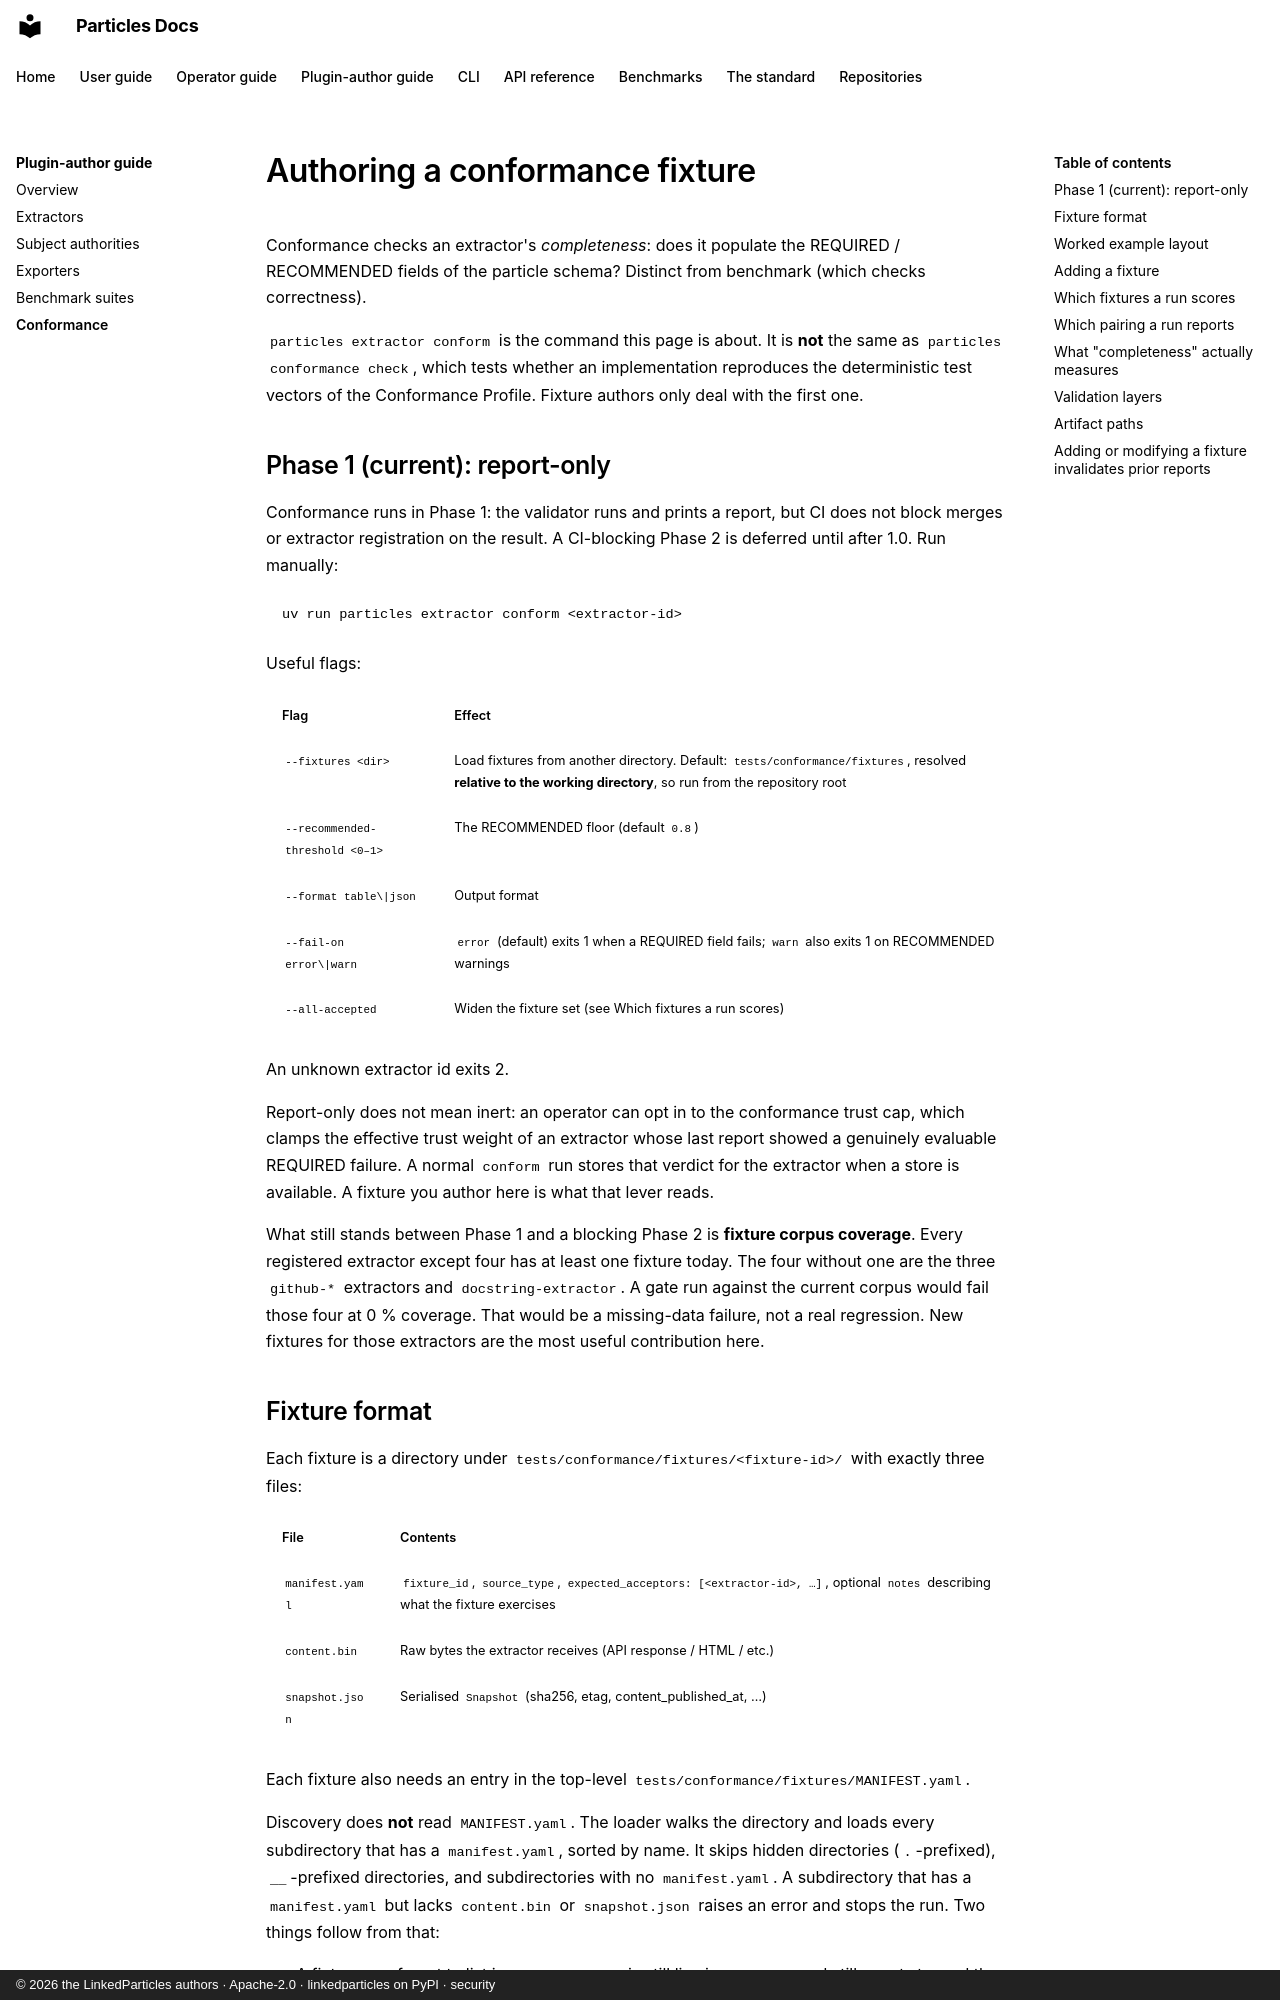

repository: LinkedParticles/particles-engine-py · page: plugin-author-guide/conformance/index.html · generator: mkdocs · copyright: © 2026 the LinkedParticles authors · Apache-2.0 · linkedparticles on PyPI · security

# Authoring a conformance fixture

Conformance checks an extractor's *completeness*: does it populate
the REQUIRED / RECOMMENDED fields of the particle schema? Distinct
from benchmark (which checks correctness).

`particles extractor conform` is the command this page is about. It is
**not** the same as `particles conformance check`, which tests whether an
implementation reproduces the deterministic test vectors of the
[Conformance Profile](https://linkedparticles.org/spec/conformance-profile/).
Fixture authors only deal with the first one.

## Phase 1 (current): report-only

Conformance runs in Phase 1: the validator runs and prints a report,
but CI does not block merges or extractor registration on the result.
A CI-blocking Phase 2 is deferred until after 1.0. Run manually:

```bash
uv run particles extractor conform <extractor-id>
```

Useful flags:

| Flag | Effect |
|---|---|
| `--fixtures <dir>` | Load fixtures from another directory. Default: `tests/conformance/fixtures`, resolved **relative to the working directory**, so run from the repository root |
| `--recommended-threshold <0–1>` | The RECOMMENDED floor (default `0.8`) |
| `--format table\|json` | Output format |
| `--fail-on error\|warn` | `error` (default) exits 1 when a REQUIRED field fails; `warn` also exits 1 on RECOMMENDED warnings |
| `--all-accepted` | Widen the fixture set (see [Which fixtures a run scores](#which-fixtures-a-run-scores)) |

An unknown extractor id exits 2.

Report-only does not mean inert: an operator can opt in to the
[conformance trust cap](../operator-guide/tuning.md#conformance-trust-cap),
which clamps the effective trust weight of an extractor whose last report
showed a genuinely evaluable REQUIRED failure. A normal `conform` run
stores that verdict for the extractor when a store is available. A fixture
you author here is what that lever reads.

What still stands between Phase 1 and a blocking Phase 2 is **fixture
corpus coverage**. Every registered extractor except four has at least
one fixture today. The four without one are the three `github-*`
extractors and `docstring-extractor`. A gate run against the current
corpus would fail those four at 0 % coverage. That would be a
missing-data failure, not a real regression. New fixtures for those
extractors are the most useful contribution here.

## Fixture format

Each fixture is a directory under `tests/conformance/fixtures/<fixture-id>/`
with exactly three files:

| File | Contents |
|---|---|
| `manifest.yaml` | `fixture_id`, `source_type`, `expected_acceptors: [<extractor-id>, …]`, optional `notes` describing what the fixture exercises |
| `content.bin` | Raw bytes the extractor receives (API response / HTML / etc.) |
| `snapshot.json` | Serialised `Snapshot` (sha256, etag, content_published_at, …) |

Each fixture also needs an entry in the top-level
`tests/conformance/fixtures/MANIFEST.yaml`.

Discovery does **not** read `MANIFEST.yaml`. The loader walks the
directory and loads every subdirectory that has a `manifest.yaml`,
sorted by name. It skips hidden directories (`.`-prefixed),
`__`-prefixed directories, and subdirectories with no `manifest.yaml`.
A subdirectory that has a `manifest.yaml` but lacks `content.bin` or
`snapshot.json` raises an error and stops the run. Two
things follow from that:

- A fixture you forget to list in `MANIFEST.yaml` is still live in every
  run and still counts toward the corpus hash. Keep the list complete
  anyway, because readers use it to see what the corpus covers.
- A work-in-progress directory without a `manifest.yaml` is ignored.
  Once you add the manifest, the other two files must exist.

## Worked example layout

```
tests/conformance/fixtures/numista-coin-001/
├── manifest.yaml
├── content.bin        # JSON from the Numista API, trimmed to what the extractor reads
└── snapshot.json      # Snapshot row mirroring what deposit would create
```

Use `numista-coin-001/` as the reference layout when adding a new
fixture.
